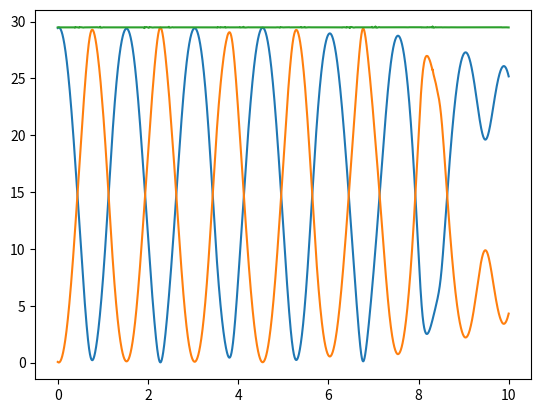
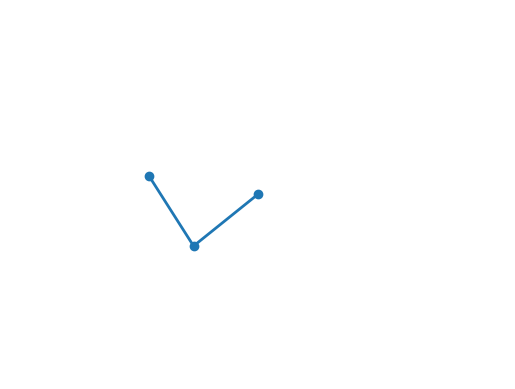

Write Python code to recreate these figures, in order. (Note: this script raises an exception after producing the figures.)
import math
from scipy.integrate import solve_ivp
import numpy as np
from matplotlib import animation
from matplotlib import pyplot as plt

# 3a) A class for representing the system


class DoublePendulum:
    """
    A double Pendulum object
    
    Parameters
    ----------
    L1: float
        The length of the first pendulum rod in meters.
    M1: float
        The mass of the first pendulum in kg.
    L2: float
        The length of the second pendulum rod in meters.
    M2: float
        The mass of the second pendulum in kg.    
    g: float
        The gravitational force in (m/s)^2
    """

    def __init__(self, L1=1, M1=1, L2=1, M2=1):
        self.L1 = L1
        self.M1 = M1
        self.L2 = L2
        self.M2 = M2
        self.g = 9.81

    def __call__(self, t=0, y=0):
        """
        The ODEs to be solved

        Takes a time and a state parameter and returns the derivative of the
        position and the velocity.

        Parameters
        ----------
        t: float
            Time
        y: array_like
            State

        Returns
        -------
        d_theta1: ndarray
            Derivative of the first pendulums position = the velocity
        d_theta2: ndarray
            Derivative of the second pendulums position = the velocity            
        d_omega1: ndarray
            Derivative of the first pendulums velocity = the acceleration
        d_omega2: ndarray
            Derivative of the second pendulums velocity = the acceleration
        """

        g = self.g
        L1 = self.L1
        M1 = self.M1
        L2 = self.L2
        M2 = self.M2
        theta1 = y[0]
        theta2 = y[1]
        omega1 = y[2]
        omega2 = y[3]
        delta_theta = theta2 - theta1

        d_theta1 = omega1
        d_theta2 = omega2

        d_omega1 = (
            (M2 * L1 * (omega1 ** 2) * math.sin(delta_theta) * math.cos(delta_theta))
            + (M2 * g * math.sin(theta2) * math.cos(delta_theta))
            + (M2 * L2 * (omega2 ** 2) * math.sin(delta_theta))
            - ((M1 + M2) * g * math.sin(theta1))
        ) / (((M1 + M2) * L1) - (M2 * L1 * (math.cos(delta_theta) ** 2)))

        d_omega2 = (
            (-M2 * L2 * (omega2 ** 2) * math.sin(delta_theta) * math.cos(delta_theta))
            + ((M1 + M2) * g * math.sin(theta1) * math.cos(delta_theta))
            - ((M1 + M2) * L1 * (omega1 ** 2) * math.sin(delta_theta))
            - ((M1 + M2) * g * math.sin(theta2))
        ) / (((M1 + M2) * L2) - (M2 * L2 * (math.cos(delta_theta) ** 2)))

        return [d_theta1, d_theta2, d_omega1, d_omega2]

    # 3b) Solving the equations of motions
    def solve(self, y0, T, dt, angles):
        """ 
        Solves the ODE given an initial value

        Parameters
        ----------
        self.model: function
            The ODE to be solved
        u0: array like, shape (n,)
            Initial value
        T: int 
            The end of the time interval
        dt: float
            Time between the points where the solution is evaluated
        angles: string
            Whether the initial condition is gives as degrees or radius
        """
        self.dt = dt
        if angles == "deg":
            y0[0] = y0[0] * (math.pi / 180)
            y0[1] = y0[1] * (math.pi / 180)

        assert angles in ["deg", "rad"], ValueError

        solved = solve_ivp(self, [0, T], y0, method="Radau", t_eval=np.arange(0, T, dt))

        self.solved = solved

    # 3c) Adding properties
    @property
    def t(self):
        """ Returns the time points where the solution was evaluated """
        return self.solved.t

    @property
    def theta1(self):
        """ Returns the first pendulums position, where it was evaluated """
        if hasattr(self, "solved") == False:
            raise Exception(".solved() has not been called")
        else:
            return self.solved.y[0]

    @property
    def theta2(self):
        """ Returns the second pendulums position, where it was evaluated """
        if hasattr(self, "solved") == False:
            raise Exception(".solved() has not been called")
        else:
            return self.solved.y[1]

    @property
    def x1(self):
        """ 
        Converts the horizontal position of the first pendulum from polar
        to cartesian coordinates  
        """
        return self.L1 * np.sin(self.theta1)

    @property
    def y1(self):
        """ 
        Converts the vertical position of the first pendulum from polar 
        to cartesian coordinates  
        """
        return -self.L1 * np.cos(self.theta1)

    @property
    def x2(self):
        """ 
        Converts the horizontal position of the second pendulum from 
        polar to cartesian coordinates  
        """
        return self.x1 + self.L2 * np.sin(self.theta2)

    @property
    def y2(self):
        """ 
        Converts the vertical position of the second pendulum from polar 
        to cartesian coordinates  
        """
        return self.y1 - self.L2 * np.cos(self.theta2)

    # 3d) Checking energy conservation
    @property
    def potential(self):
        """ Calculates potensial energy """
        P1 = self.M1 * self.g * (self.y1 + self.L1)

        P2 = self.M2 * self.g * (self.y2 + self.L1 + self.L2)

        P = P1 + P2

        return P

    @property
    def vx1(self):
        """ Calculates the velocity of the first pendulum """
        return np.gradient(self.x1, self.t)

    @property
    def vy1(self):
        """ Calculates the velocity of the first pendulum """
        return np.gradient(self.y1, self.t)

    @property
    def vx2(self):
        """ Calculates the velocity of the second pendulum """
        return np.gradient(self.x2, self.t)

    @property
    def vy2(self):
        """ Calculates the velocity of the second pendulum """
        return np.gradient(self.y2, self.t)

    @property
    def kinetic(self):
        """ Calculates kintetic energy """
        K1 = (1 / 2) * self.M1 * ((self.vx1 ** 2) + (self.vy1 ** 2))

        K2 = (1 / 2) * self.M2 * ((self.vx2) ** 2 + (self.vy2 ** 2))

        return K1 + K2

    # 4a) Setting up the animation
    def create_animation(self):
        """ Creates an animation of the pendulum """
        # Create empty figure
        fig = plt.figure()

        # Configure figure
        plt.axis("equal")
        plt.axis("off")
        plt.axis((-3, 3, -3, 3))

        # Make an "empty" plot object to be updated throughout the animation
        self.pendulums, = plt.plot([], [], "o-", lw=2)

        # Call FuncAnimation
        self.animation = animation.FuncAnimation(
            fig,
            self._next_frame,
            frames=range(0, len(self.x1), 16),
            repeat=None,
            interval=1,
            blit=True,
        )

    # 4b) The `_next_frame` method
    def _next_frame(self, i):
        """ Creates a frame in the animation """
        self.pendulums.set_data(
            (0, self.x1[i], self.x2[i]), (0, self.y1[i], self.y2[i])
        )
        return (self.pendulums,)

    # 4c) Interface for animations
    def show_animation(self):
        """ Displays the animation """
        plt.show()

    def save_animation(self):
        """ Saves the animation """
        self.animation.save("example_simulation.mp4", fps=60)


if __name__ == "__main__":
    # 3d) Checking energy conservation - Plotting
    def plot_energy():
        """ Plots potential, kinetic and total energy """
        theta1 = 90
        theta2 = 90
        omega1 = 0.15
        omega2 = 0.15
        y0 = [theta1, theta2, omega1, omega2]
        T = 10
        dt = 1e-3

        f = DoublePendulum()
        f.solve(y0, T, dt, "deg")

        plt.plot(f.t, f.potential)
        plt.plot(f.t, f.kinetic)
        plt.plot(f.t, f.kinetic + f.potential)

        plt.show()

    # 4d) Creating an animation
    def animate():
        """ Creates, shows, and saves an animation of the pendulum """
        theta1 = 90
        theta2 = 90
        omega1 = 0.15
        omega2 = 0.15
        y0 = [theta1, theta2, omega1, omega2]
        T = 10
        dt = 1e-3

        f = DoublePendulum()
        f.solve(y0, T, dt, "deg")

        f.create_animation()
        f.show_animation()
        f.save_animation()

    plot_energy()
    animate()
